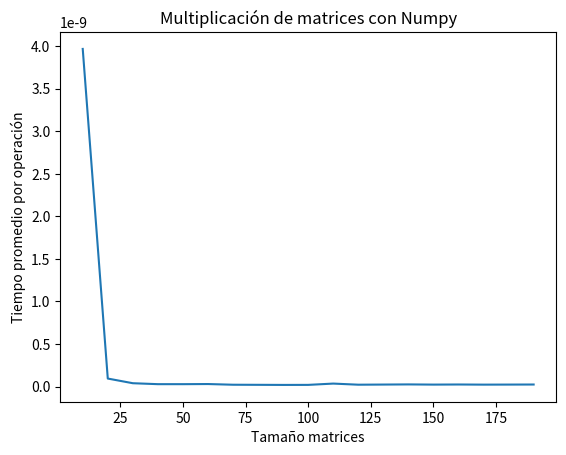

Source code (Python):
import numpy as np
from time import time
import matplotlib.pyplot as plt
x = []
y = []
for col_row in range (10, 200, 10):
    matriz1 = np.ones((col_row,col_row))
    matriz2 = np.zeros((col_row,col_row))
    matriz3 = np.zeros((col_row, col_row))

    for i in range(col_row):
        matriz2[0][i] = 2
        matriz2[1][i] = 2

    prom = 0

    for m in range(10):
        time_i = time()
        matriz3 = np.dot(matriz1,matriz2)
        time_f = time()
        time_e = time_f - time_i
        elementos = col_row * col_row
        t = time_e / ((col_row * elementos) + ((col_row - 1) * elementos))
        prom += t

    prom = prom / 10
    x.append(col_row)
    y.append(prom)

plt.title('Multiplicación de matrices con Numpy')
plt.xlabel('Tamaño matrices')
plt.ylabel('Tiempo promedio por operación')
print(x)
print(y)

plt.plot(x, y)
plt.show()
